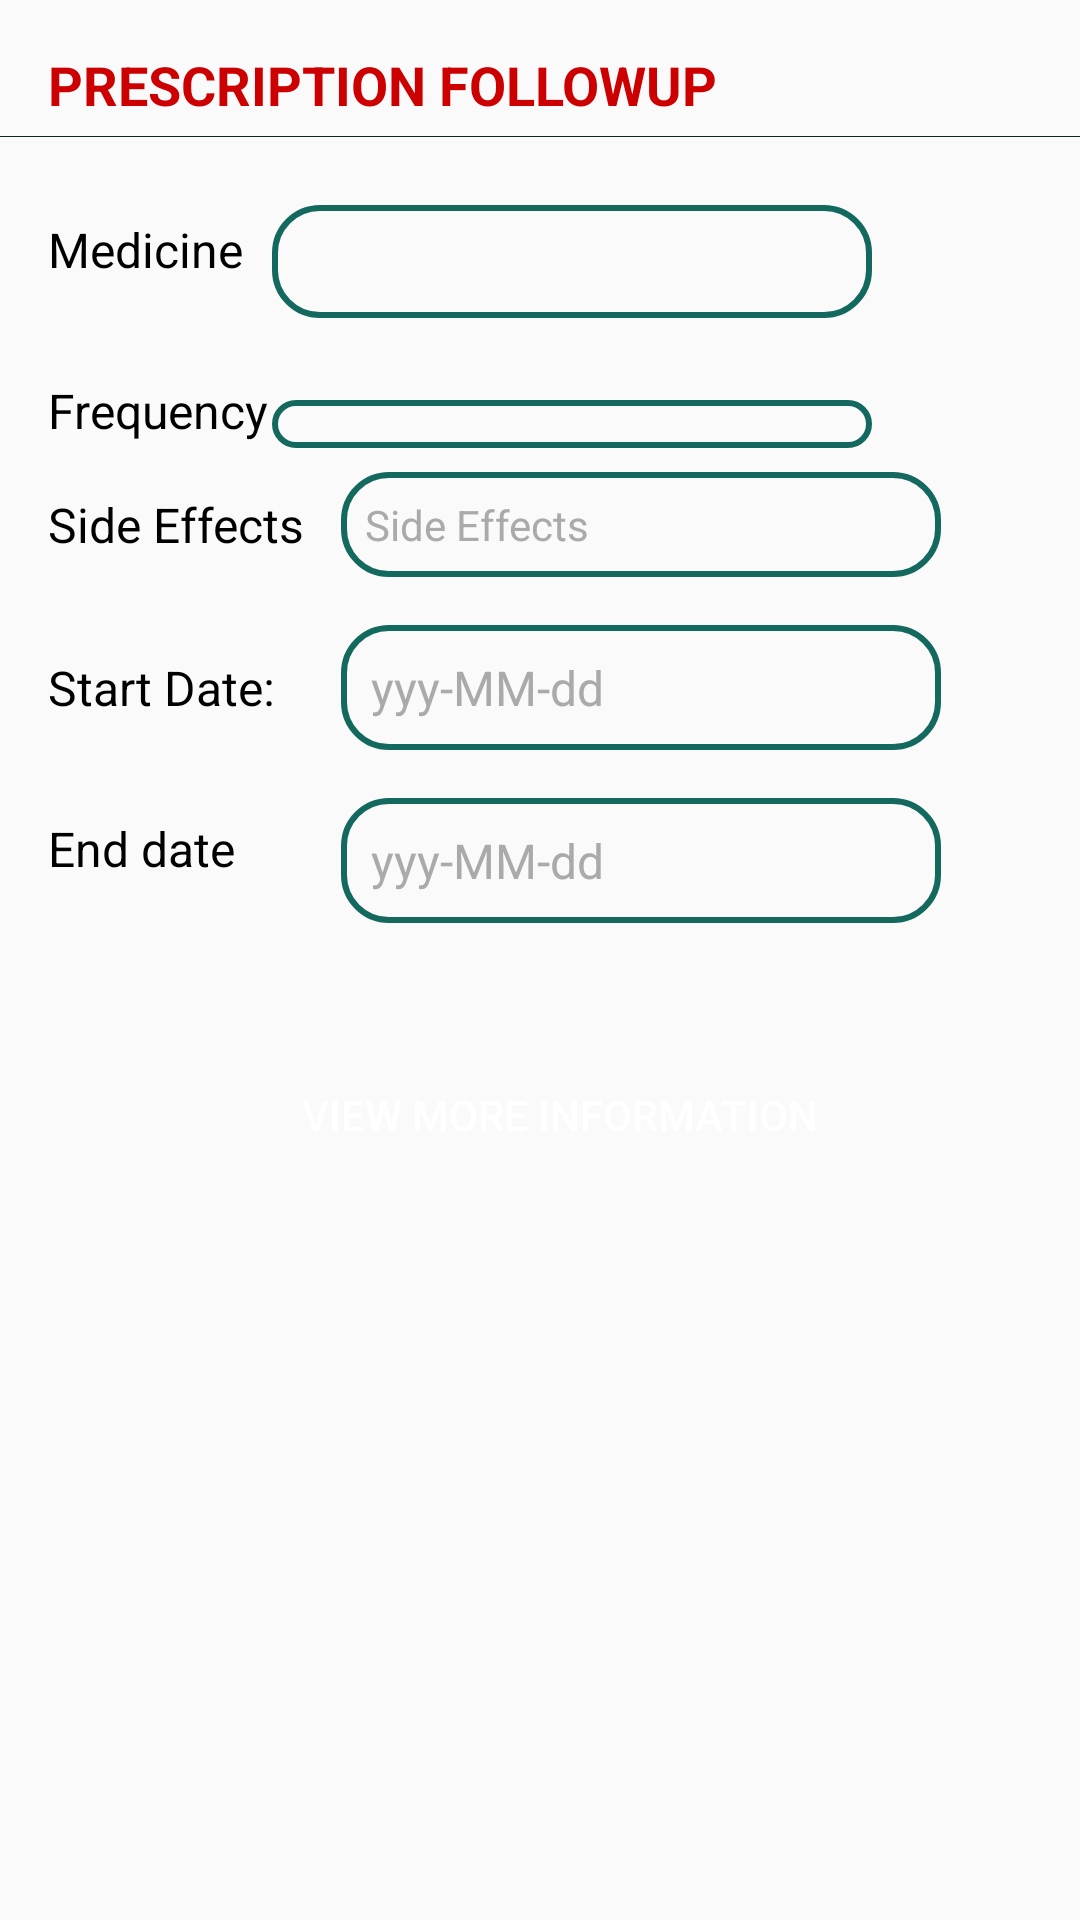

Write the Android layout XML for this screen, with the resource values it uses.
<!-- AndroidManifest.xml: application theme AppTheme -->
<!-- res/layout/activity_prescription.xml -->
<?xml version="1.0" encoding="utf-8"?>
<android.support.v4.widget.NestedScrollView xmlns:android="http://schemas.android.com/apk/res/android"
    xmlns:app="http://schemas.android.com/apk/res-auto"
    xmlns:tools="http://schemas.android.com/tools"
    android:layout_width="match_parent"
    android:layout_height="match_parent"
    tools:context=".PrescriptionActivity">

    <android.support.constraint.ConstraintLayout
        android:layout_width="match_parent"
        android:layout_height="match_parent">

        <TextView
            android:id="@+id/textView4"
            android:layout_width="wrap_content"
            android:layout_height="wrap_content"
            android:layout_marginStart="16dp"
            android:layout_marginEnd="16dp"
            android:layout_marginTop="16dp"
            android:text="PRESCRIPTION FOLLOWUP"
            android:textColor="@android:color/holo_red_dark"
            android:textSize="18sp"
            android:textStyle="bold"
            app:layout_constraintStart_toStartOf="parent"
            app:layout_constraintTop_toTopOf="parent" />

        <View
            android:id="@+id/view"
            android:layout_width="match_parent"
            android:layout_height="0.1dp"
            android:layout_marginTop="5dp"
            android:background="@color/colorPrimaryDark"
            app:layout_constraintTop_toBottomOf="@+id/textView4" />

        <TextView
            android:id="@+id/textView5"
            android:layout_width="wrap_content"
            android:layout_height="wrap_content"
            android:layout_marginBottom="8dp"
            android:layout_marginStart="16dp"
            android:text="Medicine "
            android:textColor="@android:color/black"
            android:textSize="16sp"
            app:layout_constraintBottom_toBottomOf="@+id/tv_app_hospital"
            app:layout_constraintStart_toStartOf="parent"
            app:layout_constraintTop_toTopOf="@+id/tv_app_hospital" />

        <TextView
            android:id="@+id/tv_app_hospital"
            android:layout_width="wrap_content"
            android:minWidth="200dp"
            android:layout_height="wrap_content"
            android:layout_marginEnd="8dp"
            android:layout_marginLeft="10dp"
            android:layout_marginTop="28dp"
            android:background="@drawable/rectangle"
            android:padding="8dp"
            android:textSize="16sp"
            android:textColor="@android:color/black"
            app:layout_constraintEnd_toEndOf="parent"
            app:layout_constraintHorizontal_bias="0.086"
            app:layout_constraintStart_toEndOf="@+id/textView5"
            app:layout_constraintTop_toBottomOf="@+id/textView4" />

        <TextView
            android:id="@+id/textView6"
            android:layout_width="wrap_content"
            android:layout_height="wrap_content"
            android:layout_marginStart="16dp"
            android:layout_marginTop="20dp"
            android:text="Frequency"
            android:textColor="@android:color/black"
            android:textSize="16sp"
            app:layout_constraintStart_toStartOf="parent"
            app:layout_constraintTop_toBottomOf="@+id/tv_app_hospital" />

        <Spinner
            android:id="@+id/spinner_doctor"
            android:layout_width="wrap_content"
            android:layout_height="wrap_content"
            android:minWidth="200dp"
            android:layout_marginEnd="8dp"
            android:layout_marginTop="8dp"
            android:background="@drawable/rectangle"
            android:padding="8dp"
            app:layout_constraintBottom_toBottomOf="@+id/textView6"
            app:layout_constraintEnd_toEndOf="@+id/tv_app_hospital"
            app:layout_constraintHorizontal_bias="0.0"
            app:layout_constraintStart_toStartOf="@+id/tv_app_hospital"
            app:layout_constraintTop_toTopOf="@+id/textView6"
            app:layout_constraintVertical_bias="0.363" />

        <TextView
            android:id="@+id/tv_purpose_holder"
            android:layout_width="wrap_content"
            android:layout_height="wrap_content"
            android:layout_marginBottom="8dp"
            android:layout_marginLeft="16dp"
            android:layout_marginTop="8dp"
            android:textColor="@android:color/black"
            android:textSize="16sp"
            android:text="Side Effects "
            app:layout_constraintBottom_toBottomOf="@+id/et_purpose"
            app:layout_constraintStart_toStartOf="parent"
            app:layout_constraintTop_toTopOf="@+id/et_purpose" />

        <TextView
            android:id="@+id/et_purpose"
            android:layout_width="wrap_content"
            android:layout_height="wrap_content"
            android:layout_marginStart="8dp"
            android:layout_marginTop="8dp"
            android:background="@drawable/rectangle"
            android:ems="10"
            android:hint="Side Effects"
            android:inputType="textCapSentences|textAutoCorrect"
            android:minWidth="200dp"
            android:padding="8dp"
            android:textColorHint="@android:color/darker_gray"
            app:layout_constraintStart_toEndOf="@+id/tv_purpose_holder"
            app:layout_constraintTop_toBottomOf="@+id/spinner_doctor" />


        <TextView
            android:id="@+id/textView7"
            android:layout_width="wrap_content"
            android:layout_height="wrap_content"
            android:layout_marginBottom="8dp"
            android:layout_marginStart="16dp"
            android:layout_marginTop="8dp"
            android:textColor="@android:color/black"
            android:textSize="16sp"
            android:text="Start Date: "
            app:layout_constraintBottom_toBottomOf="@+id/tv_date"
            app:layout_constraintStart_toStartOf="parent"
            app:layout_constraintTop_toTopOf="@+id/tv_date" />

        <TextView
            android:id="@+id/tv_date"
            android:layout_width="wrap_content"
            android:layout_height="wrap_content"
            android:layout_marginTop="16dp"
            android:background="@drawable/rectangle"
            android:hint="yyy-MM-dd"
            android:minWidth="200dp"
            android:padding="10dp"
            android:textColor="@android:color/black"
            android:textColorHint="@android:color/darker_gray"
            android:textSize="16sp"
            app:layout_constraintEnd_toEndOf="@+id/et_purpose"
            app:layout_constraintHorizontal_bias="0.0"
            app:layout_constraintStart_toStartOf="@+id/et_purpose"
            app:layout_constraintTop_toBottomOf="@+id/et_purpose" />

        <TextView
            android:id="@+id/textView9"
            android:layout_width="wrap_content"
            android:layout_height="wrap_content"
            android:layout_marginBottom="8dp"
            android:layout_marginStart="16dp"
            android:text="End date"
            android:textColor="@android:color/black"
            android:textSize="16sp"
            app:layout_constraintBottom_toBottomOf="@+id/tv_app_time"
            app:layout_constraintStart_toStartOf="parent"
            app:layout_constraintTop_toTopOf="@+id/tv_app_time" />

        <TextView
            android:id="@+id/tv_app_time"
            android:layout_width="wrap_content"
            android:layout_height="wrap_content"
            android:minWidth="200dp"
            android:layout_marginTop="16dp"
            android:background="@drawable/rectangle"
            android:padding="10dp"
            android:textColor="@android:color/black"
            android:textSize="16sp"
            android:hint="yyy-MM-dd"
            android:textColorHint="@android:color/darker_gray"
            app:layout_constraintEnd_toEndOf="@+id/tv_date"
            app:layout_constraintHorizontal_bias="1.0"
            app:layout_constraintStart_toStartOf="@+id/tv_date"
            app:layout_constraintTop_toBottomOf="@+id/tv_date" />

        <Button
            android:id="@+id/btn_book"
            android:layout_width="wrap_content"
            android:layout_height="wrap_content"
            android:layout_marginEnd="8dp"
            android:layout_marginStart="8dp"
            android:layout_marginTop="40dp"
            android:text="View More Information"
            android:paddingHorizontal="25dp"
            android:background="@drawable/button_shape"
            android:textColor="@android:color/white"
            app:layout_constraintEnd_toEndOf="parent"
            app:layout_constraintHorizontal_bias="0.553"
            app:layout_constraintStart_toStartOf="parent"
            app:layout_constraintTop_toBottomOf="@+id/tv_app_time" />

    </android.support.constraint.ConstraintLayout>


</android.support.v4.widget.NestedScrollView>
<!-- resources referenced by this layout -->
<resources>
  <color name="colorPrimaryDark">#052622</color>
  <!-- drawable rectangle (drawable) -->
  <?xml version="1.0" encoding="utf-8"?>
  <shape xmlns:android="http://schemas.android.com/apk/res/android"
      android:shape="rectangle">
  
      <corners
          android:radius="15dp"/>
  
      <stroke
          android:width="2dp"
          android:color="@color/colorPrimary"/>
  
  </shape>
  <style name="AppTheme" parent="Theme.AppCompat.Light.DarkActionBar">
          
          <item name="colorPrimary">@color/colorPrimary</item>
          <item name="colorPrimaryDark">@color/colorPrimaryDark</item>
          <item name="colorAccent">@color/colorAccent</item>
          <item name="android:textColorHint">@color/colorAccent</item>
          <item name="colorControlNormal">@color/colorAccent</item>
          <item name="colorControlActivated">@color/colorAccent</item>
      </style>
  <color name="colorPrimary">#13695e</color>
  <color name="colorAccent">#ffffff</color>
</resources>
